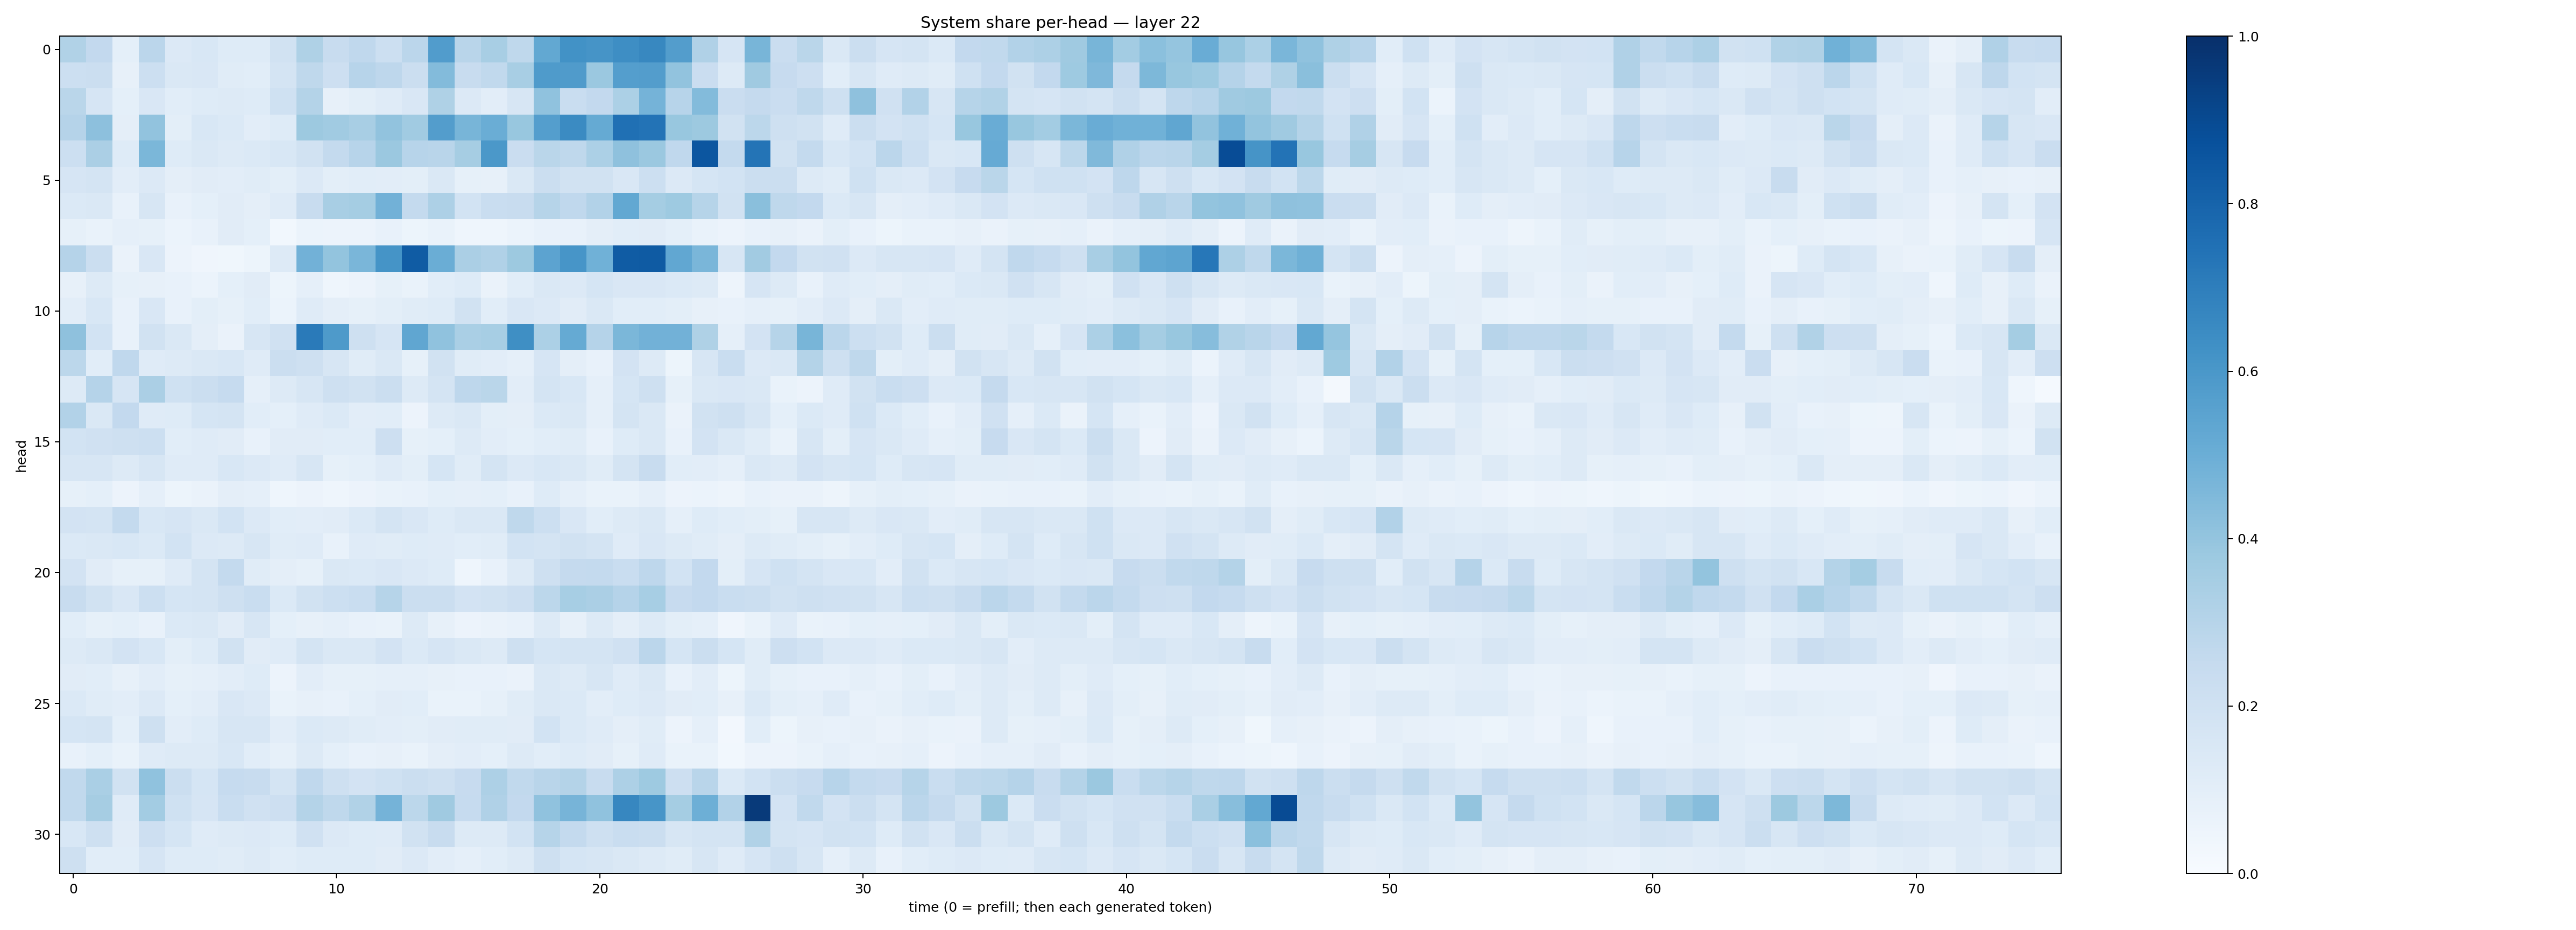

Values plotted in this chart, from the file beside it:
0.3162497, 0.26154578, 0.09343095, 0.28242567, 0.13503176, 0.15601997, 0.124024145, 0.12407447, 0.19448121, 0.32191193, 0.23801558, 0.2672906, 0.21499328, 0.282624, 0.57629615, 0.29205137, 0.34052336, 0.27096853, 0.52361697, 0.6245864, 0.61283505, 0.63852805, 0.6638761, 0.57123536
0.2159, 0.2192, 0.08129, 0.2154, 0.1408, 0.149, 0.1141, 0.1083, 0.1726, 0.2713, 0.2132, 0.2969, 0.2741, 0.2233, 0.4381, 0.2402, 0.2645, 0.3429, 0.582, 0.5813, 0.3817, 0.5698, 0.572, 0.4052
0.2867, 0.1673, 0.09272, 0.1492, 0.1081, 0.1232, 0.1322, 0.1246, 0.1995, 0.3048, 0.07949, 0.1, 0.1198, 0.1523, 0.3203, 0.1331, 0.102, 0.1619, 0.409, 0.2306, 0.2597, 0.3284, 0.4729, 0.2935
0.303, 0.4164, 0.09729, 0.4025, 0.09981, 0.1547, 0.1391, 0.1017, 0.1247, 0.3789, 0.3646, 0.3421, 0.4024, 0.3668, 0.5736, 0.468, 0.5001, 0.3872, 0.5695, 0.6523, 0.5157, 0.7505, 0.7415, 0.3896
0.2171, 0.3328, 0.1223, 0.46, 0.1247, 0.148, 0.1317, 0.1392, 0.1552, 0.1926, 0.2562, 0.2933, 0.3828, 0.2936, 0.2907, 0.3492, 0.5952, 0.2285, 0.2862, 0.2733, 0.3298, 0.4135, 0.3798, 0.2682
0.1666, 0.1726, 0.1046, 0.1334, 0.09716, 0.1107, 0.1024, 0.1137, 0.101, 0.1345, 0.1014, 0.1092, 0.1052, 0.1006, 0.1439, 0.08267, 0.07817, 0.1429, 0.2204, 0.1906, 0.1902, 0.1486, 0.2154, 0.1349
0.139, 0.1414, 0.07753, 0.1574, 0.0755, 0.0923, 0.1105, 0.09568, 0.121, 0.237, 0.3423, 0.3546, 0.4815, 0.2578, 0.3279, 0.1849, 0.2338, 0.2393, 0.298, 0.2668, 0.3119, 0.5249, 0.3534, 0.3725
0.08513, 0.06834, 0.08674, 0.0829, 0.06063, 0.076, 0.1128, 0.09104, 0.0308, 0.05927, 0.05621, 0.05667, 0.07334, 0.0513, 0.06875, 0.0445, 0.04611, 0.0596, 0.077, 0.07425, 0.09719, 0.1084, 0.1118, 0.09212
0.3027, 0.2213, 0.06551, 0.151, 0.05514, 0.0424, 0.03632, 0.05286, 0.1267, 0.4815, 0.3986, 0.4634, 0.6142, 0.8295, 0.5027, 0.3356, 0.3178, 0.3762, 0.5463, 0.6058, 0.4862, 0.8293, 0.834, 0.5288
0.07893, 0.1293, 0.08521, 0.0811, 0.0732, 0.06206, 0.09256, 0.1132, 0.05283, 0.08766, 0.04462, 0.05731, 0.08458, 0.06874, 0.1079, 0.1235, 0.06614, 0.1091, 0.144, 0.1352, 0.1718, 0.1521, 0.1508, 0.14
0.1016, 0.1547, 0.07615, 0.1487, 0.0762, 0.1015, 0.08274, 0.1056, 0.06157, 0.1208, 0.09585, 0.08459, 0.09873, 0.1162, 0.124, 0.1934, 0.1072, 0.1511, 0.1338, 0.1128, 0.1416, 0.1065, 0.1078, 0.09918
0.4138, 0.1858, 0.0769, 0.1896, 0.1469, 0.09501, 0.06468, 0.1634, 0.1958, 0.713, 0.5888, 0.2091, 0.167, 0.5325, 0.41, 0.3389, 0.3439, 0.6344, 0.3293, 0.5164, 0.3023, 0.4589, 0.4837, 0.4813
0.2776, 0.1055, 0.2673, 0.1182, 0.1325, 0.1462, 0.1548, 0.1182, 0.2259, 0.2045, 0.1566, 0.1171, 0.1429, 0.08568, 0.1951, 0.1136, 0.104, 0.08685, 0.1655, 0.09673, 0.07389, 0.1822, 0.1302, 0.05188
0.1296, 0.303, 0.1668, 0.3332, 0.1993, 0.2226, 0.2496, 0.08617, 0.1253, 0.1581, 0.2084, 0.1918, 0.2223, 0.1311, 0.1783, 0.2753, 0.2859, 0.1017, 0.1734, 0.1536, 0.08888, 0.1684, 0.2051, 0.08409
0.3118, 0.1453, 0.2591, 0.1198, 0.1219, 0.1688, 0.1738, 0.1071, 0.0917, 0.1198, 0.1387, 0.1042, 0.1083, 0.05505, 0.1269, 0.1434, 0.09999, 0.09418, 0.1369, 0.1443, 0.08606, 0.176, 0.1432, 0.0654
0.1861, 0.1966, 0.2077, 0.2155, 0.1085, 0.1192, 0.1098, 0.07057, 0.113, 0.1103, 0.1088, 0.1085, 0.2135, 0.08542, 0.09063, 0.1299, 0.1051, 0.09136, 0.1076, 0.1166, 0.07796, 0.1245, 0.1413, 0.07671
0.1589, 0.1568, 0.1295, 0.1566, 0.118, 0.1188, 0.1551, 0.1357, 0.1204, 0.1623, 0.08419, 0.09168, 0.1185, 0.09868, 0.1705, 0.1171, 0.1748, 0.1352, 0.153, 0.1464, 0.1148, 0.173, 0.2403, 0.1085
0.0851, 0.0929, 0.05787, 0.08776, 0.05355, 0.06391, 0.09707, 0.08597, 0.04461, 0.05581, 0.04448, 0.05548, 0.06675, 0.07281, 0.09168, 0.0876, 0.09264, 0.07774, 0.1221, 0.0895, 0.06899, 0.06648, 0.08882, 0.05743
0.1803, 0.1749, 0.2541, 0.1533, 0.1649, 0.1411, 0.1867, 0.1336, 0.106, 0.1023, 0.1102, 0.137, 0.1754, 0.1501, 0.1225, 0.1456, 0.1469, 0.2711, 0.2163, 0.15, 0.1079, 0.1256, 0.1471, 0.08832
0.137, 0.1451, 0.1536, 0.1373, 0.1871, 0.1347, 0.1307, 0.1636, 0.1167, 0.1186, 0.07094, 0.1201, 0.1139, 0.1243, 0.1191, 0.106, 0.1136, 0.1846, 0.1731, 0.1928, 0.1745, 0.1198, 0.1488, 0.1326
0.1807, 0.1126, 0.08537, 0.08274, 0.1205, 0.1776, 0.2562, 0.1147, 0.09454, 0.08366, 0.1445, 0.1369, 0.1498, 0.1332, 0.1216, 0.04298, 0.07548, 0.1306, 0.2073, 0.2536, 0.2554, 0.2319, 0.2736, 0.1839
0.2363, 0.1935, 0.1497, 0.2159, 0.1686, 0.1779, 0.2088, 0.2311, 0.1392, 0.1949, 0.2162, 0.233, 0.2984, 0.2263, 0.2223, 0.1811, 0.1924, 0.2131, 0.28, 0.3453, 0.3359, 0.3033, 0.3457, 0.2441
0.109, 0.08588, 0.09004, 0.07398, 0.1402, 0.1481, 0.1131, 0.1565, 0.09339, 0.07879, 0.08815, 0.0754, 0.07026, 0.1282, 0.0808, 0.05814, 0.06447, 0.0762, 0.1253, 0.07903, 0.1295, 0.09697, 0.1268, 0.1006
0.1289, 0.1445, 0.1812, 0.1558, 0.1005, 0.1242, 0.1928, 0.1124, 0.1209, 0.1727, 0.1442, 0.1419, 0.1828, 0.1391, 0.166, 0.1407, 0.1262, 0.2097, 0.1688, 0.1739, 0.1753, 0.1966, 0.2834, 0.1711
0.1124, 0.1088, 0.08082, 0.1053, 0.08416, 0.08611, 0.1032, 0.1233, 0.05823, 0.1023, 0.08591, 0.08341, 0.08827, 0.08659, 0.07826, 0.07662, 0.07197, 0.06272, 0.1444, 0.1267, 0.1589, 0.1202, 0.1448, 0.07468
0.1378, 0.115, 0.1051, 0.1333, 0.09139, 0.1051, 0.1508, 0.1365, 0.06742, 0.07954, 0.07671, 0.09056, 0.1104, 0.1091, 0.06784, 0.06719, 0.08581, 0.116, 0.143, 0.1372, 0.102, 0.1218, 0.1355, 0.1121
0.1696, 0.1755, 0.0913, 0.2034, 0.1033, 0.1242, 0.1638, 0.1631, 0.1042, 0.1376, 0.1261, 0.1157, 0.1032, 0.1015, 0.113, 0.1149, 0.1143, 0.112, 0.1843, 0.1397, 0.1197, 0.09513, 0.1166, 0.05673
0.07148, 0.0903, 0.06975, 0.1202, 0.1317, 0.1255, 0.1539, 0.1092, 0.0833, 0.1307, 0.08996, 0.07041, 0.08108, 0.06922, 0.09546, 0.105, 0.09105, 0.126, 0.1057, 0.1226, 0.1098, 0.08367, 0.1183, 0.0677
0.2644, 0.3384, 0.1935, 0.4074, 0.2234, 0.1694, 0.2477, 0.2368, 0.1768, 0.2685, 0.2092, 0.1815, 0.2015, 0.2189, 0.2077, 0.2426, 0.3253, 0.2651, 0.2922, 0.3067, 0.2419, 0.3262, 0.3729, 0.2124
0.2627, 0.3479, 0.1189, 0.3558, 0.203, 0.1673, 0.2313, 0.1968, 0.2126, 0.3061, 0.2717, 0.3159, 0.475, 0.2774, 0.37, 0.2474, 0.3189, 0.2582, 0.4078, 0.4697, 0.408, 0.6663, 0.6075, 0.3535
0.1551, 0.2104, 0.1119, 0.2144, 0.1691, 0.1197, 0.132, 0.1329, 0.1233, 0.1991, 0.1345, 0.1229, 0.1195, 0.191, 0.2355, 0.1271, 0.1296, 0.1867, 0.2984, 0.2572, 0.2079, 0.2341, 0.2201, 0.162
0.2079, 0.1077, 0.1086, 0.1652, 0.1238, 0.1222, 0.1136, 0.1256, 0.1059, 0.1223, 0.123, 0.1214, 0.1099, 0.1355, 0.1019, 0.08779, 0.1075, 0.1272, 0.2055, 0.1688, 0.1586, 0.145, 0.1324, 0.1164
